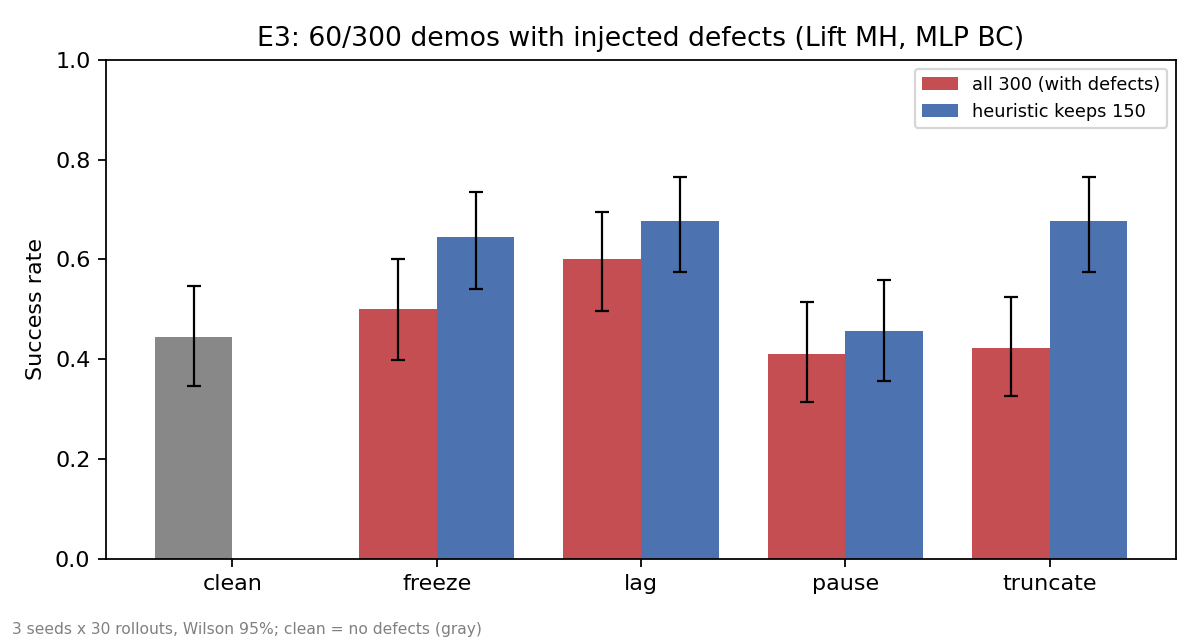

The table this chart was drawn from, first rows:
cond, method, seeds, k, n, mean, per_seed, lo, hi
clean, all, 3, 40, 90, 0.444, [0.3, 0.53, 0.5], 0.346, 0.547
freeze, all, 3, 45, 90, 0.5, [0.4, 0.37, 0.73], 0.399, 0.601
freeze, heuristic, 3, 58, 90, 0.644, [0.8, 0.6, 0.53], 0.541, 0.736
lag, all, 3, 54, 90, 0.6, [0.67, 0.73, 0.4], 0.497, 0.695
lag, heuristic, 3, 61, 90, 0.678, [0.7, 0.67, 0.67], 0.576, 0.765
pause, all, 3, 37, 90, 0.411, [0.5, 0.4, 0.33], 0.315, 0.514
pause, heuristic, 3, 41, 90, 0.456, [0.47, 0.33, 0.57], 0.357, 0.558
truncate, all, 3, 38, 90, 0.422, [0.67, 0.17, 0.43], 0.325, 0.525
truncate, heuristic, 3, 61, 90, 0.678, [0.67, 0.67, 0.7], 0.576, 0.765
